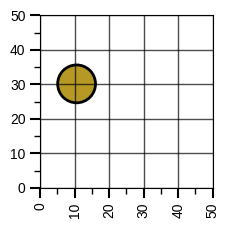
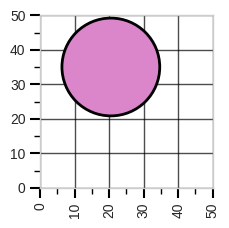
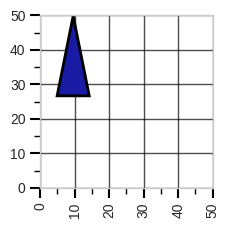

Write Python code to recreate these figures, in order.
import matplotlib.pyplot as plt
import matplotlib.patches as patches
import numpy as np
import random
import math
import os

def generate_shape_plot(filename="shape.png", rotate=False):
    """
    Generates an image with a single randomly colored and sized shape (square, rectangle, circle, or triangle)
    on a 50x50 grid. Saves the image and returns the image path and the area of the shape.
    Shapes can be optionally rotated when rotate=True.

    Args:
        filename (str, optional): Name of the output file. Defaults to "shape.png".
        rotate (bool, optional): Whether to apply random rotation to shapes. Defaults to False.
    """
    # Ensure file exists
    output_dir = os.path.dirname(filename)
    if output_dir: 
        os.makedirs(output_dir, exist_ok=True)
        
    # Image dimensions
    img_width, img_height = 224, 224
    grid_size = 50  # New grid size
    dpi_val = 100

    fig, ax = plt.subplots(1, figsize=(img_width / dpi_val, img_height / dpi_val))
    ax.set_xlim(0, grid_size)
    ax.set_ylim(0, grid_size)
    ax.set_aspect('equal', adjustable='box')

    # Grid - simplified and bolder
    major_ticks = np.arange(0, grid_size + 1, 10)  # Every 10 units
    minor_ticks = np.arange(0, grid_size + 1, 5)   # Every 5 units
    
    # Set up major grid lines
    ax.set_xticks(major_ticks)
    ax.set_yticks(major_ticks)
    ax.grid(which='major', color='black', linestyle='-', linewidth=1.0, alpha=0.7)
    
    # Add minor ticks without grid lines
    ax.set_xticks(minor_ticks, minor=True)
    ax.set_yticks(minor_ticks, minor=True)
    ax.tick_params(which='minor', length=4, color='black', width=1)
    ax.tick_params(which='major', length=7, color='black', width=1.5)
    
    ax.tick_params(axis='x', labelrotation=90)
    plt.style.use('seaborn-v0_8-whitegrid')

    shapes = ['square', 'rectangle', 'circle', 'triangle']
    chosen_shape = random.choice(shapes)
    
    color = (random.uniform(0.1, 0.9), random.uniform(0.1, 0.9), random.uniform(0.1, 0.9))
    
    area = 0
    
    min_coord = 0
    max_coord = grid_size  # Using new grid size

    min_shape_dim = 5 
    max_shape_dim = 35 

    if chosen_shape == 'square':
        side = random.uniform(min_shape_dim, max_shape_dim)
        if rotate:
            diagonal = side * math.sqrt(2)
            safe_margin = diagonal / 2
            center_x = random.uniform(min_coord + safe_margin, max_coord - safe_margin)
            center_y = random.uniform(min_coord + safe_margin, max_coord - safe_margin)
            rotation_angle = random.uniform(-45, 45)
            # Define corners relative to center
            half = side / 2
            corners = np.array([
                [-half, -half],
                [half, -half],
                [half, half],
                [-half, half]
            ])
            theta = np.radians(rotation_angle)
            rot_matrix = np.array([[np.cos(theta), -np.sin(theta)], [np.sin(theta), np.cos(theta)]])
            rotated_corners = np.dot(corners, rot_matrix) + np.array([center_x, center_y])
            square_patch = patches.Polygon(rotated_corners, closed=True, facecolor=color, edgecolor='black', linewidth=2)
            ax.add_patch(square_patch)
        else:
            x = random.uniform(min_coord, max_coord - side)
            y = random.uniform(min_coord, max_coord - side)
            square = patches.Rectangle((x, y), side, side, facecolor=color, edgecolor='black', linewidth=2)
            ax.add_patch(square)
        area = side * side

    elif chosen_shape == 'rectangle':
        width = random.uniform(min_shape_dim, max_shape_dim)
        height = random.uniform(min_shape_dim, max_shape_dim)
        while abs(width - height) < min_shape_dim / 4:
            height = random.uniform(min_shape_dim, max_shape_dim)
        if rotate:
            diagonal = math.sqrt(width**2 + height**2)
            safe_margin = diagonal / 2
            center_x = random.uniform(min_coord + safe_margin, max_coord - safe_margin)
            center_y = random.uniform(min_coord + safe_margin, max_coord - safe_margin)
            rotation_angle = random.uniform(-45, 45)
            # Define corners relative to center
            half_w = width / 2
            half_h = height / 2
            corners = np.array([
                [-half_w, -half_h],
                [half_w, -half_h],
                [half_w, half_h],
                [-half_w, half_h]
            ])
            theta = np.radians(rotation_angle)
            rot_matrix = np.array([[np.cos(theta), -np.sin(theta)], [np.sin(theta), np.cos(theta)]])
            rotated_corners = np.dot(corners, rot_matrix) + np.array([center_x, center_y])
            rect_patch = patches.Polygon(rotated_corners, closed=True, facecolor=color, edgecolor='black', linewidth=2)
            ax.add_patch(rect_patch)
        else:
            x = random.uniform(min_coord, max_coord - width)
            y = random.uniform(min_coord, max_coord - height)
            rectangle = patches.Rectangle((x, y), width, height, facecolor=color, edgecolor='black', linewidth=2)
            ax.add_patch(rectangle)
        area = width * height

    elif chosen_shape == 'circle':
        radius = random.uniform(min_shape_dim / 2.0, max_shape_dim / 2.0)
        center_x = random.uniform(min_coord + radius, max_coord - radius)
        center_y = random.uniform(min_coord + radius, max_coord - radius)
        circle_patch = patches.Circle((center_x, center_y), radius, facecolor=color, edgecolor='black', linewidth=2)
        ax.add_patch(circle_patch)
        area = math.pi * (radius ** 2)

    elif chosen_shape == 'triangle':
        base = random.uniform(min_shape_dim, max_shape_dim)
        height = random.uniform(min_shape_dim, max_shape_dim)
        if rotate:
            # Equilateral triangle for simplicity in margin
            # The farthest vertex from centroid is max(base, height) * sqrt(3)/3 for equilateral, but for general triangle, use half-diagonal
            diagonal = math.sqrt(base**2 + height**2)
            safe_margin = diagonal / 2
            centroid_x = random.uniform(min_coord + safe_margin, max_coord - safe_margin)
            centroid_y = random.uniform(min_coord + safe_margin, max_coord - safe_margin)
            # Points relative to centroid (centered triangle)
            p1 = (-base/2, -height/2)
            p2 = (base/2, -height/2)
            p3 = (0, height/2)
            points = np.array([p1, p2, p3])
            rotation_angle = random.uniform(-45, 45)
            rotation_rad = np.radians(rotation_angle)
            rot_matrix = np.array([[np.cos(rotation_rad), -np.sin(rotation_rad)], [np.sin(rotation_rad), np.cos(rotation_rad)]])
            points = np.dot(points, rot_matrix)
            points = points + np.array([centroid_x, centroid_y])
            triangle_patch = patches.Polygon(points, closed=True, facecolor=color, edgecolor='black', linewidth=2)
            ax.add_patch(triangle_patch)
        else:
            x_start = random.uniform(min_coord, max_coord - base)
            y_start = random.uniform(min_coord, max_coord - height)
            p1 = (x_start, y_start)
            p2 = (x_start + base, y_start)
            p3 = (x_start + base / 2.0, y_start + height)
            points = np.array([p1, p2, p3])
            triangle_patch = patches.Polygon(points, closed=True, facecolor=color, edgecolor='black', linewidth=2)
            ax.add_patch(triangle_patch)
        area = 0.5 * base * height

    fig.set_size_inches(img_width / dpi_val, img_height / dpi_val) 
    plt.savefig(filename, dpi=dpi_val, bbox_inches='tight', pad_inches=0)
    plt.close(fig)
    
    area = round(float(area), 2)
    return filename, area

if __name__ == '__main__':
    img_path1, area1 = generate_shape_plot()
    print(f"Generated: {img_path1}, Area: {area1:.2f}")
    img_path2, area2 = generate_shape_plot(filename="shape_rotated.png", rotate=True)
    print(f"Generated rotated: {img_path2}, Area: {area2:.2f}")
    img_path1, area1 = generate_shape_plot(filename="shape_area_range.png")
    print(f"Generated: {img_path1}, Area: {area1:.2f}")
